Run: headless pygame with SDL's dummy video driver; simulated clock (each Clock.tick advances the game by its frame time, no real sleeping); random seed 0; keys injected as events and as key.get_pressed() state; no mouse input.
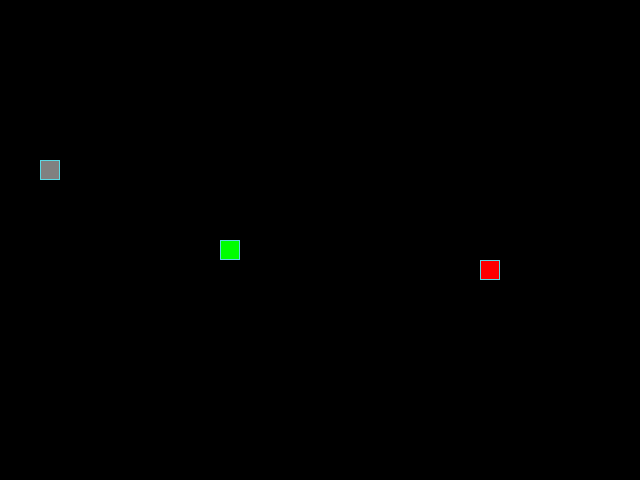
Frame 1 of 4 · flips 1–60 · no input
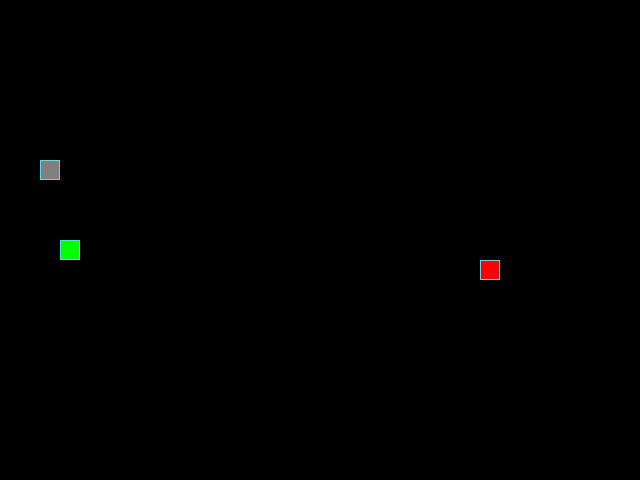
Frame 2 of 4 · flips 61–180 · tapped SPACE, RETURN · held RIGHT (→), D
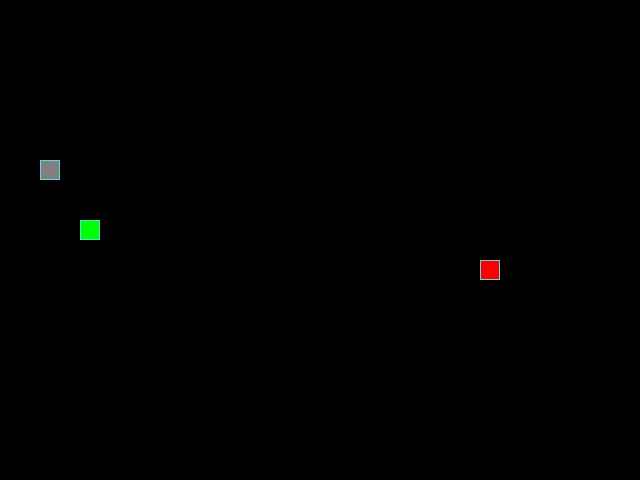
Frame 3 of 4 · flips 181–300 · held DOWN (↓), S
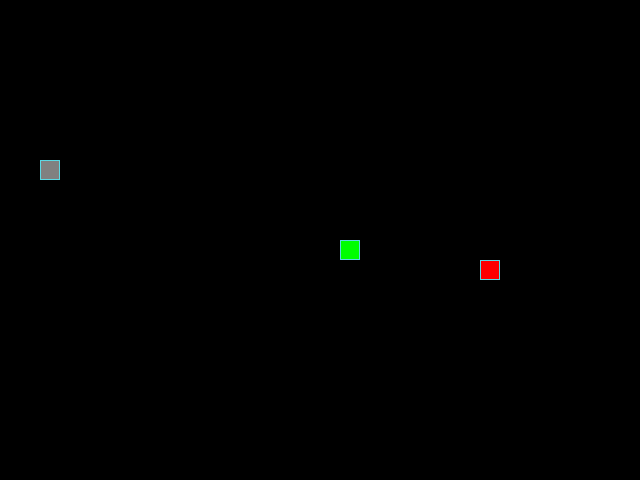
Frame 4 of 4 · flips 301–420 · held LEFT (←), A, UP (↑), W

The pygame program that drew these frames:

from random import randint

import pygame

# Constants for field and grid sizes:
SCREEN_WIDTH, SCREEN_HEIGHT = 640, 480
GRID_SIZE = 20
GRID_WIDTH = SCREEN_WIDTH // GRID_SIZE
GRID_HEIGHT = SCREEN_HEIGHT // GRID_SIZE

# Movements directions:
UP = (0, -1)
DOWN = (0, 1)
LEFT = (-1, 0)
RIGHT = (1, 0)

# Background color:
BOARD_BACKGROUND_COLOR = (0, 0, 0)

# Cell border color:
BORDER_COLOR = (93, 216, 228)

# Apple color:
APPLE_COLOR = (255, 0, 0)

# Snake color:
SNAKE_COLOR = (0, 255, 0)

# Stone color:
STONE_COLOR = (128, 128, 128)

# Snake speed:
SPEED = 3

# Setting up the game window:
screen = pygame.display.set_mode((SCREEN_WIDTH, SCREEN_HEIGHT), 0, 32)

# Title for the game:
pygame.display.set_caption('Snake')

# Set the time:
clock = pygame.time.Clock()


class GameObject:
    """
    Base class for all game objects.
    Represents a generic game object with position and coby color.
    """

    def __init__(self):
        self.position = ((SCREEN_WIDTH // 2), (SCREEN_HEIGHT // 2))
        self.body_color = None

    def draw(self):
        """
        The method is rendering the object on the game screen.
        This method is currently empty in the base class
        and should be implemented in subclasses.
        """
        pass

    def randomize_position(self, occupied_positions):
        """
        Randomly assigns a new position to the object,
        ensuring it doesn't overlap with occupied positions.
        If the position is occupied, it will keep
        generating new random positions
        until it finds an available one.

        Args:
            occupied_positions (list of tuples)
        """
        max_x = GRID_WIDTH - 1
        max_y = GRID_HEIGHT - 1

        x = randint(0, max_x) * GRID_SIZE
        y = randint(0, max_y) * GRID_SIZE

        while (x, y) in occupied_positions:
            x = randint(0, max_x) * GRID_SIZE
            y = randint(0, max_y) * GRID_SIZE

        self.position = x, y


class Apple(GameObject):
    """
    Extends the GameObject class and represents the apple that the snake eats.
    It has a color and a position on the grid, which can be randomly assigned.
    When the snake eats an apple, its length increases by one segment.
    """

    def __init__(self, occupied_positions):
        super().__init__()
        self.body_color = APPLE_COLOR
        self.randomize_position(occupied_positions)

    def draw(self):
        """
        This method creates a rectangular shape
        using the object's current position and size.

        The method uses `pygame.draw.rect` to draw both
        the body and the border of the object.
        """
        rect = pygame.Rect(self.position, (GRID_SIZE, GRID_SIZE))
        pygame.draw.rect(screen, self.body_color, rect)
        pygame.draw.rect(screen, BORDER_COLOR, rect, 1)


class Stone(GameObject):
    """
    Extends the GameObject class and represents a stone
    that the snake may collide with.
    The stone has a fixed position and does not move.
    Colliding with the stone may result in the snake's game over.
    """

    def __init__(self, occupied_positions):
        super().__init__()
        self.body_color = STONE_COLOR
        self.randomize_position(occupied_positions)

    def draw(self):
        """
        This method creates a rectangular shape
        using the object's current position and size.

        The method uses `pygame.draw.rect` to draw both
        the body and the border of the object.
        """
        rect = pygame.Rect(self.position, (GRID_SIZE, GRID_SIZE))
        pygame.draw.rect(screen, self.body_color, rect)
        pygame.draw.rect(screen, BORDER_COLOR, rect, 1)


class Snake(GameObject):
    """
    Extends the GameObject class and represents a snake.
    The snake can move in different directions,
    grow when eating apples, and check for self-collisions.
    It has a dynamic position and length,
    and its movement can wrap around the screen edges.
    Colliding with the snake's own body will result in a game over.
    """

    def __init__(self):
        super().__init__()
        self.body_color = SNAKE_COLOR
        self.length = 1
        self.direction = RIGHT
        self.next_direction = None
        self.positions = [self.position]
        self.last = None

    def draw(self):
        """
        Iterates through the segments of the snake's body and draws
        each one as a rectangle.
        Erases the last segment of the snake's body when it moves.
        """
        for position in self.positions[:-1]:
            rect = (pygame.Rect(position, (GRID_SIZE, GRID_SIZE)))
            pygame.draw.rect(screen, self.body_color, rect)
            pygame.draw.rect(screen, BORDER_COLOR, rect, 1)

        # Draw snake's head:
        head_rect = pygame.Rect(self.positions[0], (GRID_SIZE, GRID_SIZE))
        pygame.draw.rect(screen, self.body_color, head_rect)
        pygame.draw.rect(screen, BORDER_COLOR, head_rect, 1)

        # Erase snake's tail:
        if self.last:
            last_rect = pygame.Rect(self.last, (GRID_SIZE, GRID_SIZE))
            pygame.draw.rect(screen, BOARD_BACKGROUND_COLOR, last_rect)

    def update_direction(self):
        """
        Updates the snake's direction to the next direction if set.
        Resets the next direction after updating.
        """
        if self.next_direction:
            self.direction = self.next_direction
            self.next_direction = None

    def handle_wrapping(self, step):
        """
        Wraps the position around the screen boundaries.
        If the snake moves off-screen, it reappears on the opposite edge.
        """
        x, y = step
        if x >= SCREEN_WIDTH:
            x = 0
        elif x < 0:
            x = SCREEN_WIDTH

        if y >= SCREEN_HEIGHT:
            y = 0
        elif y < 0:
            y = SCREEN_HEIGHT
        return x, y

    def move(self):
        """
        Moves the snake by updating its head position
        and handling screen wrapping.
        The snake's tail is removed if its length exceeds the current size.
        """
        self.update_direction()

        start = self.get_head_position()
        direction = (self.direction[0] * GRID_SIZE,
                     self.direction[1] * GRID_SIZE)
        step = tuple(a + b for a, b in zip(start, direction))
        self.positions = [self.handle_wrapping(step)] + self.positions

        if len(self.positions) > self.length:
            self.last = self.positions.pop()

    def get_head_position(self):
        """Returns the current position of the snake's head."""
        return self.positions[0]

    def reset(self):
        """
        Resets the snake to its initial state, clearing its previous position
        and setting its length, direction, and position back
        to the starting point.
        """
        for position in self.positions:
            rect = pygame.Rect(position, (GRID_SIZE, GRID_SIZE))
            pygame.draw.rect(screen, BOARD_BACKGROUND_COLOR, rect)

        if self.last:
            last_rect = pygame.Rect(self.last, (GRID_SIZE, GRID_SIZE))
            pygame.draw.rect(screen, BOARD_BACKGROUND_COLOR, last_rect)

        self.length = 1
        self.direction = RIGHT
        self.next_direction = None
        self.positions = [self.position]
        self.last = None

    def is_collision(self):
        """
        Checks if the snake's head has collided with any part of its body.
        Returns:
            bool: True if a collision is detected, otherwise False.
        """
        for segment in self.positions[2:]:
            if segment == self.get_head_position():
                return True
        return False


def handle_keys(game_object):
    """
    Listens for key events and updates the direction of the given game object
    based on user input. The direction is only updated if the new
    direction is not directly opposite to the current direction.

    Args:
        game_object (GameObject)
    """
    for event in pygame.event.get():
        if event.type == pygame.QUIT:
            pygame.quit()
            raise SystemExit
        elif event.type == pygame.KEYDOWN:
            if event.key == pygame.K_UP and game_object.direction != DOWN:
                game_object.next_direction = UP
            elif event.key == pygame.K_DOWN and game_object.direction != UP:
                game_object.next_direction = DOWN
            elif event.key == pygame.K_LEFT and game_object.direction != RIGHT:
                game_object.next_direction = LEFT
            elif event.key == pygame.K_RIGHT and game_object.direction != LEFT:
                game_object.next_direction = RIGHT


def main():
    """
    Initializes the game components (snake, apple, and stone).
    Continuously runs the game loop.
    The loop handles user input, updates game objects,
    checks for collisions, and redraws the screen.
    The game runs until it is closed by the user.

    The game ends when the snake collides with itself or the stone.
    """
    pygame.init()

    snake = Snake()
    apple = Apple([snake.positions])
    stone = Stone([snake.positions, apple.position])

    while True:
        clock.tick(SPEED)
        handle_keys(snake)

        apple.draw()
        stone.draw()
        snake.draw()
        snake.move()

        if apple.position == snake.get_head_position():
            snake.length += 1
            snake.positions.append(snake.positions[-1])
            apple.randomize_position([snake.positions])

        if snake.is_collision() or stone.position == snake.get_head_position():
            snake.reset()

        pygame.display.update()


if __name__ == '__main__':
    main()
